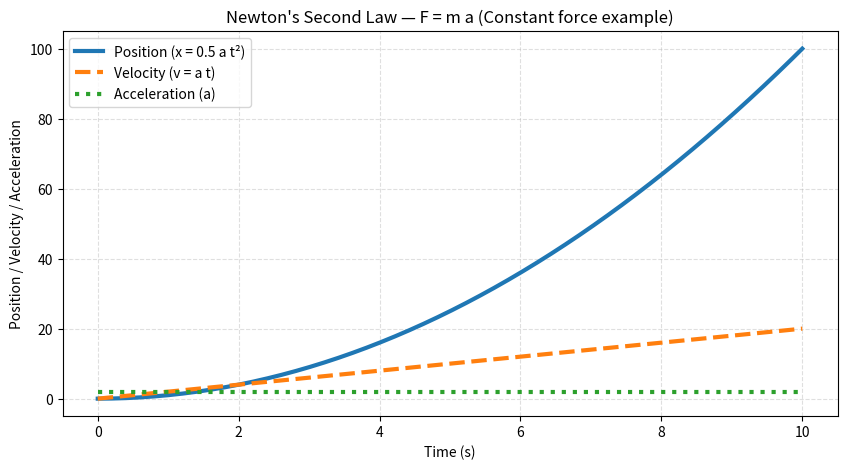

Write the Python code that produced this figure.
import numpy as np
import matplotlib.pyplot as plt
m = 2.0        
F = 4.0       
a = F / m      

t = np.linspace(0, 10, 200)
v = a * t                      
x = 0.5 * a * t**2              
a_plot = np.ones_like(t) * a 

plt.figure(figsize=(10, 5))
plt.plot(t, x, label="Position (x = 0.5 a t²)", linewidth=3)
plt.plot(t, v, label="Velocity (v = a t)", linestyle="--", linewidth=3)
plt.plot(t, a_plot, label="Acceleration (a)", linestyle=":", linewidth=3)
plt.title("Newton's Second Law — F = m a (Constant force example)")
plt.xlabel("Time (s)")
plt.ylabel("Position / Velocity / Acceleration")
plt.grid(True, linestyle="--", alpha=0.4)
plt.legend()
plt.show()